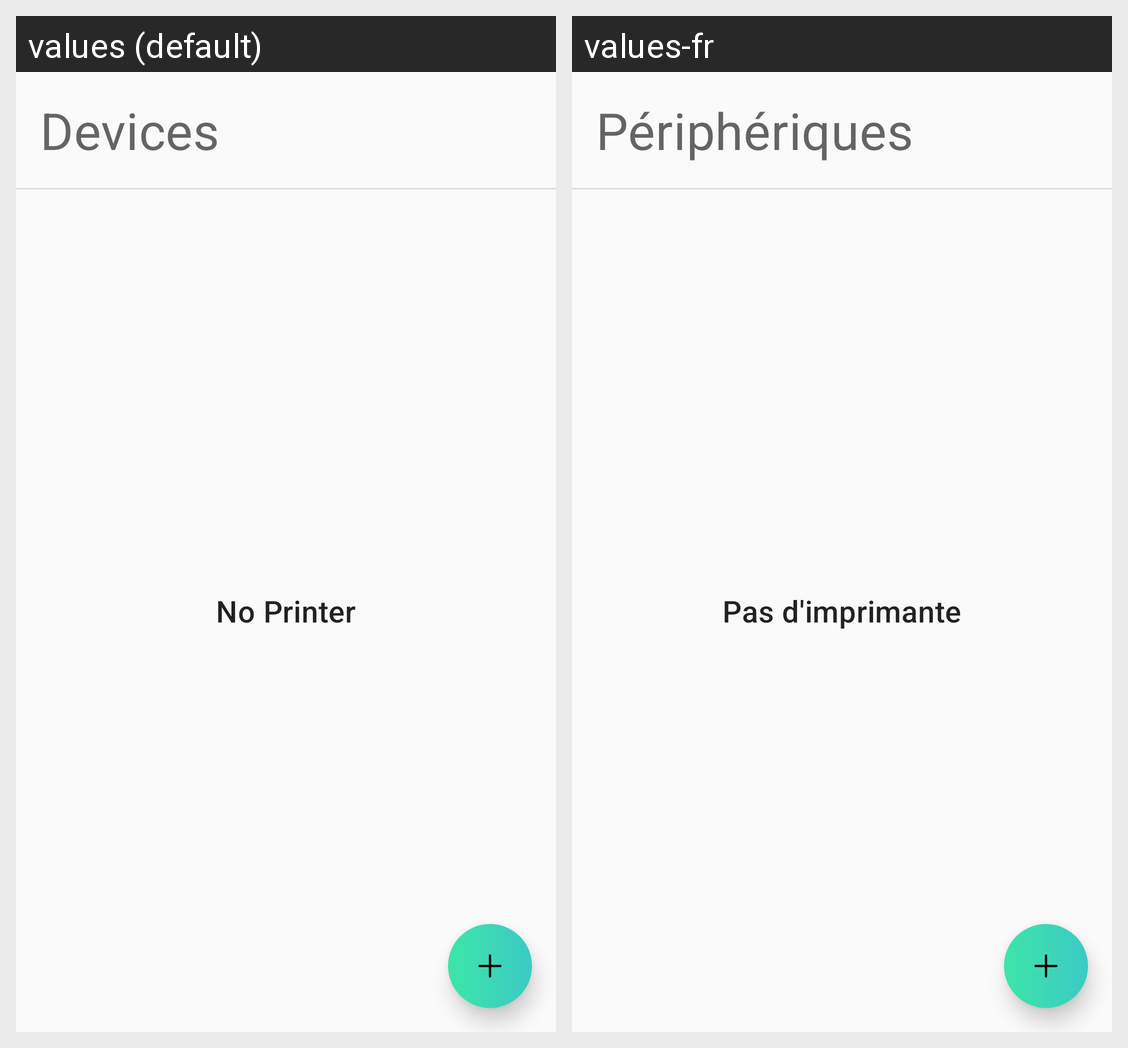

The Android screen above is rendered under two locales of the same app. Produce the string resources it draws, with the default and per-locale values.
Android screen res/layout/fragment_devices.xml rendered under 2 locales, left to right: values (default), values-fr. Device: Nexus 5 (rendered at 1080×1920; each locale shown at half size, 540×960, under a caption strip naming it); theme AppTheme.
Strings drawn on this screen, with the default value and each locale's value (text and hints the layout hard-codes, and strings that could not be matched under every locale, appear in the picture but are not listed):

label_devices
  values: Devices
  values-fr: Périphériques

no_printer
  values: No Printer
  values-fr: Pas d'imprimante
